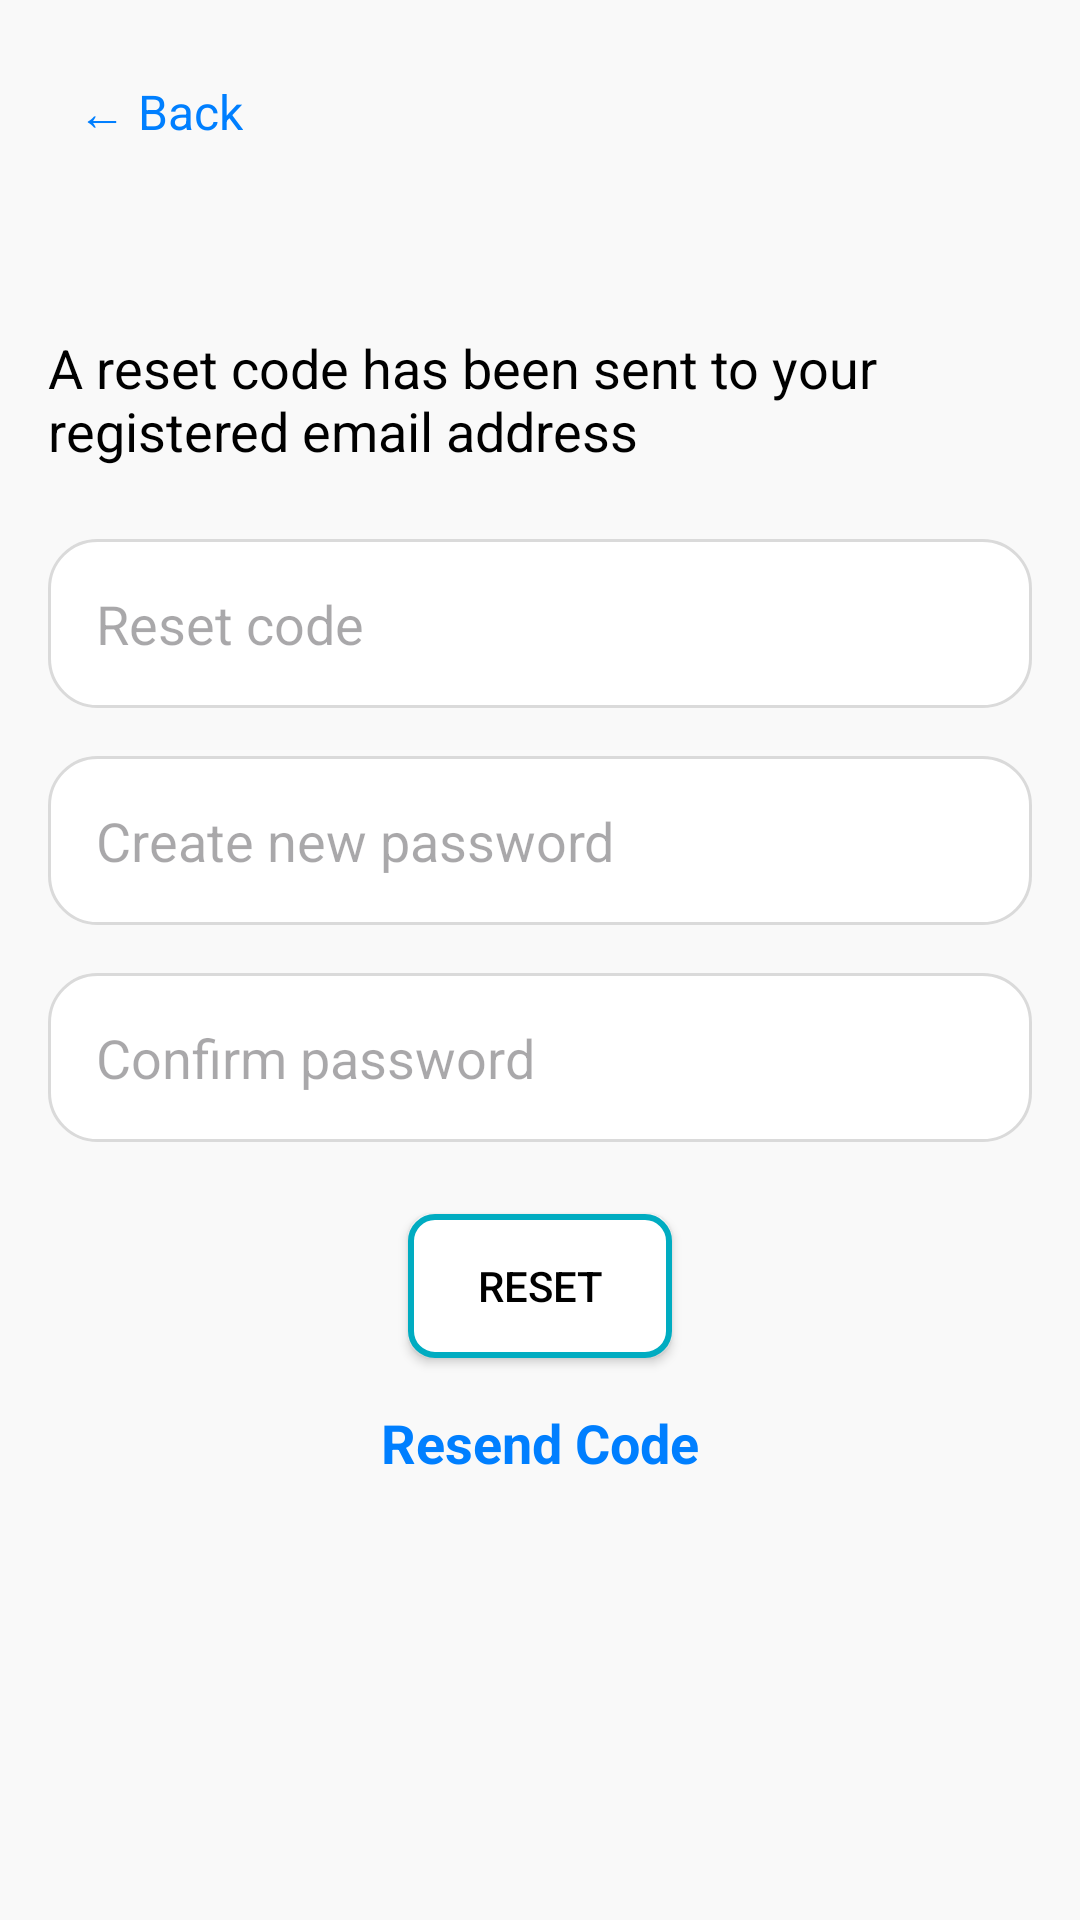

Layout XML and referenced resources for this Android screen:
<!-- AndroidManifest.xml: application theme Theme.MiniProject5thSem -->
<!-- res/layout/activity_reset_code.xml -->
<?xml version="1.0" encoding="utf-8"?>
<LinearLayout xmlns:android="http://schemas.android.com/apk/res/android"
    android:layout_width="match_parent"
    android:layout_height="match_parent"
    android:background="#f9f9f9"
    android:orientation="vertical"
    android:padding="16dp">

    
    <TextView
        android:id="@+id/backButton"
        android:layout_width="wrap_content"
        android:layout_height="wrap_content"
        android:text="← Back"
        android:textSize="16sp"
        android:textColor="#007FFF"
        android:layout_gravity="start"
        android:layout_marginBottom="20dp"
        android:padding="10dp"
        android:clickable="true"
        android:focusable="true" />

    
    <TextView
        android:id="@+id/resetCodeMessage"
        android:layout_width="wrap_content"
        android:layout_height="wrap_content"
        android:layout_gravity="center_horizontal"
        android:layout_marginTop="32dp"
        android:text="A reset code has been sent to your registered email address"
        android:textAppearance="@style/TextAppearance.AppCompat.Medium"
        android:textColor="#000000" />

    
    <EditText
        android:id="@+id/resetCodeEditText"
        android:layout_width="match_parent"
        android:layout_height="wrap_content"
        android:layout_marginTop="24dp"
        android:hint="Reset code"
        android:inputType="number"
        android:padding="16dp"
        android:background="@drawable/rounded_edit_text" />

    
    <EditText
        android:id="@+id/newPasswordEditText"
        android:layout_width="match_parent"
        android:layout_height="wrap_content"
        android:layout_marginTop="16dp"
        android:hint="Create new password"
        android:inputType="textPassword"
        android:padding="16dp"
        android:background="@drawable/rounded_edit_text" />

    
    <EditText
        android:id="@+id/confirmPasswordEditText"
        android:layout_width="match_parent"
        android:layout_height="wrap_content"
        android:layout_marginTop="16dp"
        android:hint="Confirm password"
        android:inputType="textPassword"
        android:padding="16dp"
        android:background="@drawable/rounded_edit_text" />

    
    <Button
        android:id="@+id/resetButton"
        android:layout_width="wrap_content"
        android:layout_height="wrap_content"
        android:layout_gravity="center_horizontal"
        android:layout_marginTop="24dp"
        android:text="RESET"
        android:background="@drawable/outline_button"
        android:textColor="#000000" />

    
    <TextView
        android:id="@+id/resendCodeTextView"
        android:layout_width="wrap_content"
        android:layout_height="wrap_content"
        android:layout_gravity="center_horizontal"
        android:layout_marginTop="16dp"
        android:text="Resend Code"
        android:textAppearance="@style/TextAppearance.AppCompat.Medium"
        android:textColor="#007FFF"
        android:textStyle="bold" />
</LinearLayout>
<!-- resources referenced by this layout -->
<resources>
  <!-- drawable outline_button (drawable) -->
  <?xml version="1.0" encoding="utf-8"?>
  <shape xmlns:android="http://schemas.android.com/apk/res/android"
      android:shape="rectangle">
      <corners android:radius="8dp"/>
      <solid android:color="#FFFFFF"/>
      <stroke android:width="2dp" android:color="#00ACC1"/>
  </shape>
  <!-- drawable rounded_edit_text (drawable) -->
  <?xml version="1.0" encoding="utf-8"?>
  <shape xmlns:android="http://schemas.android.com/apk/res/android"
      android:shape="rectangle">
      <corners android:radius="16dp"/>
      <solid android:color="#FFFFFF"/>
      <stroke android:width="1dp" android:color="#DADADA"/>
  </shape>
  <style name="Theme.MiniProject5thSem" parent="Base.Theme.MiniProject5thSem" />
  <style name="Base.Theme.MiniProject5thSem" parent="Theme.Material3.DayNight.NoActionBar">
          
          
      </style>
</resources>
